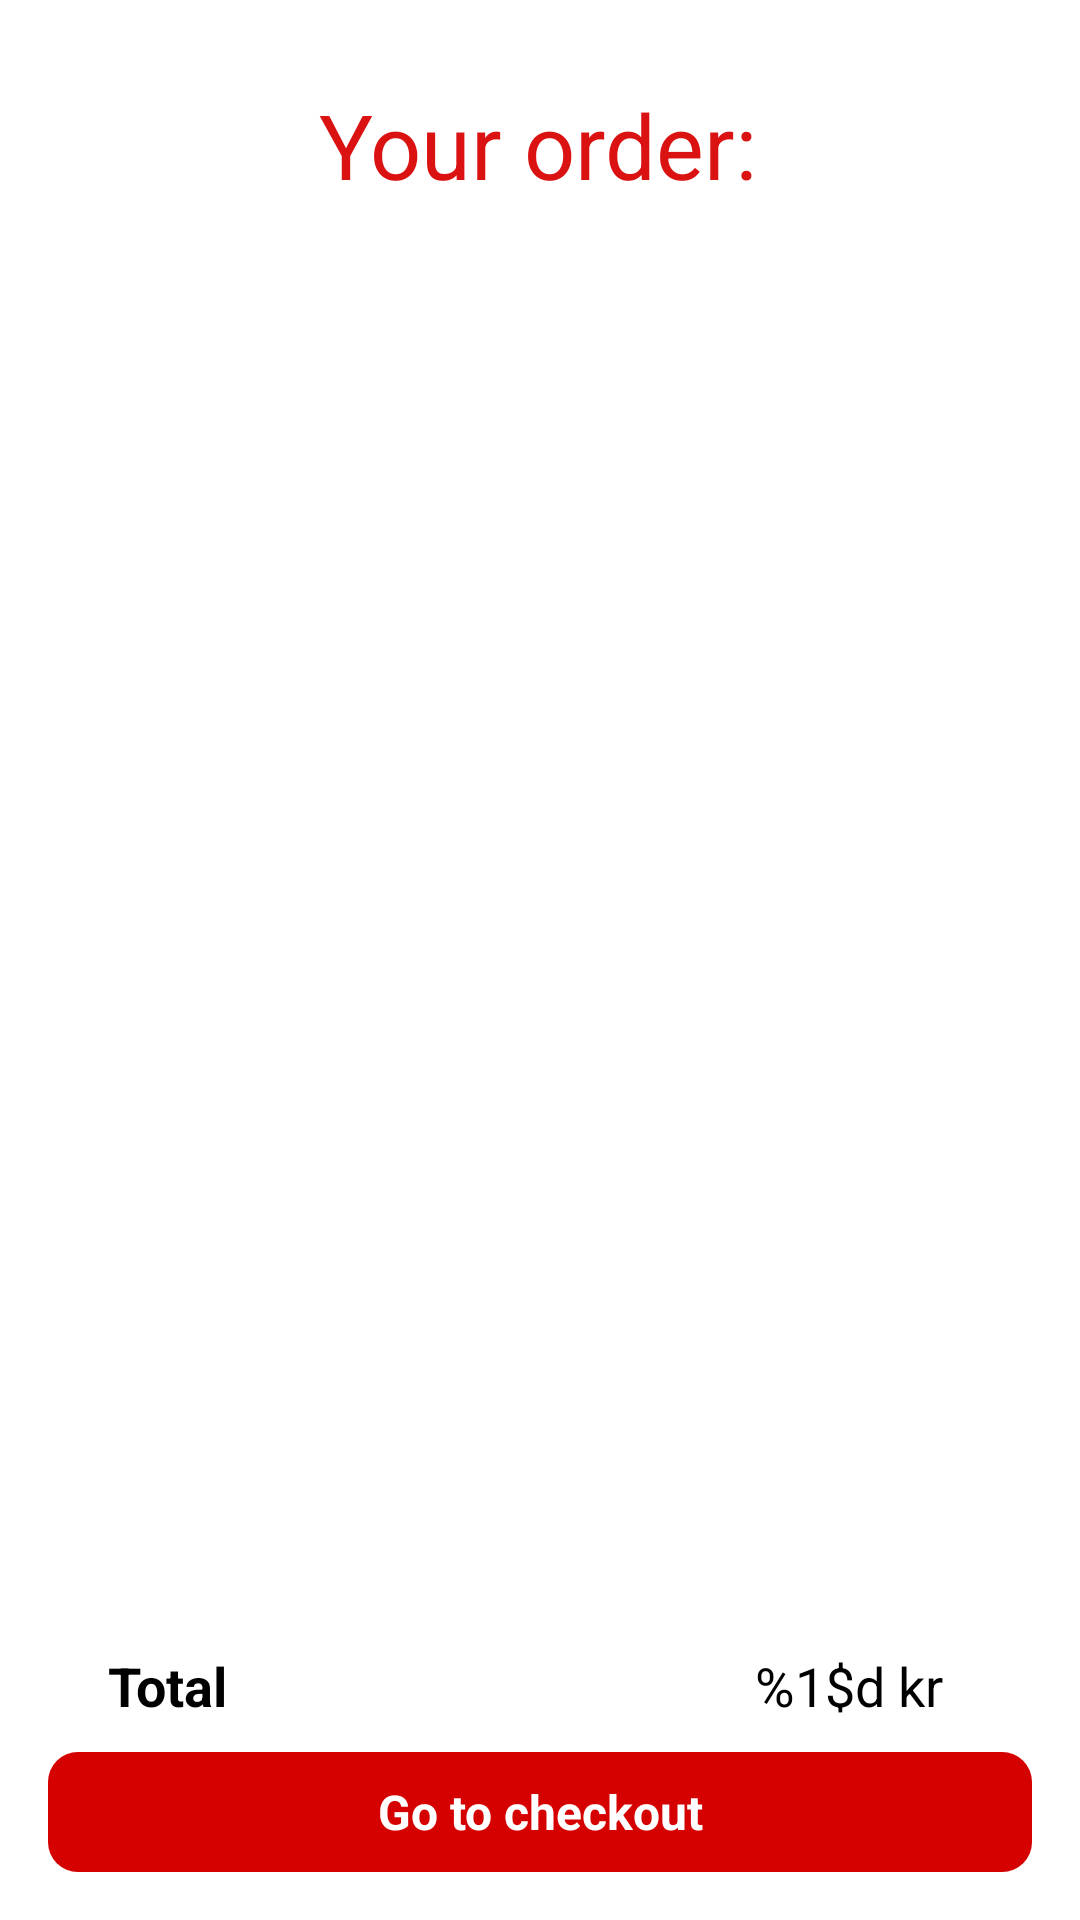

Produce the Android XML layout that renders to this screen, including the resource entries it uses.
<!-- AndroidManifest.xml: application theme Theme.Group7 -->
<!-- res/layout/activity_shopping_cart.xml -->
<?xml version="1.0" encoding="utf-8"?>
<androidx.constraintlayout.widget.ConstraintLayout xmlns:android="http://schemas.android.com/apk/res/android"
    xmlns:app="http://schemas.android.com/apk/res-auto"
    xmlns:tools="http://schemas.android.com/tools"
    android:layout_width="match_parent"
    android:layout_height="match_parent"
    tools:context=".ShoppingCartActivity">

    <androidx.recyclerview.widget.RecyclerView
        android:id="@+id/shoppingRecyclerView"
        android:layout_width="0dp"
        android:layout_height="0dp"
        android:layout_marginTop="20dp"
        android:layout_marginBottom="20dp"
        app:layout_constraintBottom_toTopOf="@+id/totalPriceTextView2"
        app:layout_constraintEnd_toEndOf="parent"
        app:layout_constraintHorizontal_bias="0.0"
        app:layout_constraintStart_toStartOf="parent"
        app:layout_constraintTop_toBottomOf="@+id/shoppingCartTextView"
        tools:listitem="@layout/shopping_cart_list_item" />

    <TextView
        android:id="@+id/shoppingCartTextView"
        android:layout_width="wrap_content"
        android:layout_height="wrap_content"
        android:layout_marginTop="28dp"
        android:text="@string/yourOrder_textview"
        android:textColor="#DA1212"
        android:textSize="30sp"
        app:layout_constraintEnd_toEndOf="parent"
        app:layout_constraintHorizontal_bias="0.498"
        app:layout_constraintStart_toStartOf="parent"
        app:layout_constraintTop_toTopOf="parent" />

    <TextView
        android:id="@+id/totalPriceTextView2"
        android:layout_width="wrap_content"
        android:layout_height="wrap_content"
        android:layout_marginBottom="10dp"
        android:text="@string/shoppingCartTotalPrice_textview"
        android:textColor="#000000"
        android:textSize="18sp"
        app:layout_constraintBottom_toTopOf="@+id/payButton"
        app:layout_constraintEnd_toEndOf="parent"
        app:layout_constraintHorizontal_bias="0.846"
        app:layout_constraintStart_toStartOf="parent" />

    <TextView
        android:id="@+id/payButton"
        android:layout_width="match_parent"
        android:layout_height="40dp"
        android:layout_marginStart="16dp"
        android:layout_marginEnd="16dp"
        android:layout_marginBottom="16dp"
        android:background="@drawable/red_rounded_corners"
        android:gravity="center"
        android:text="@string/goToCheckout_button"
        android:textColor="#FFFFFF"
        android:textSize="16sp"
        android:textStyle="bold"
        app:layout_constraintBottom_toBottomOf="parent"
        app:layout_constraintEnd_toEndOf="parent"
        app:layout_constraintHorizontal_bias="0.0"
        app:layout_constraintStart_toStartOf="parent" />

    <TextView
        android:id="@+id/textView2"
        android:layout_width="wrap_content"
        android:layout_height="wrap_content"
        android:layout_marginBottom="10dp"
        android:text="@string/total_textview"
        android:textColor="#000000"
        android:textSize="18sp"
        android:textStyle="bold"
        app:layout_constraintBottom_toTopOf="@+id/payButton"
        app:layout_constraintEnd_toStartOf="@+id/totalPriceTextView2"
        app:layout_constraintHorizontal_bias="0.17"
        app:layout_constraintStart_toStartOf="parent" />

</androidx.constraintlayout.widget.ConstraintLayout>
<!-- res/layout/shopping_cart_list_item.xml (included above) -->
<?xml version="1.0" encoding="utf-8"?>
<androidx.constraintlayout.widget.ConstraintLayout xmlns:android="http://schemas.android.com/apk/res/android"
    xmlns:app="http://schemas.android.com/apk/res-auto"
    xmlns:tools="http://schemas.android.com/tools"
    android:id="@+id/constraintLayout"
    android:layout_width="match_parent"
    android:layout_height="wrap_content"
    android:background="@drawable/bottom_border">

    <TextView
        android:id="@+id/menuItemTextView"
        android:layout_width="165dp"
        android:layout_height="wrap_content"
        android:layout_marginTop="16dp"
        android:layout_marginBottom="10dp"
        android:gravity="center"
        android:text="@string/menuItem_textview"
        android:textColor="#000000"
        android:textSize="16sp"
        app:layout_constraintBottom_toBottomOf="parent"
        app:layout_constraintEnd_toEndOf="parent"
        app:layout_constraintHorizontal_bias="0.065"
        app:layout_constraintStart_toStartOf="parent"
        app:layout_constraintTop_toTopOf="parent"
        app:layout_constraintVertical_bias="0.0" />

    <ImageView
        android:id="@+id/addImage"
        android:layout_width="wrap_content"
        android:layout_height="wrap_content"
        android:layout_marginEnd="10dp"
        app:layout_constraintBottom_toBottomOf="@+id/removeImage"
        app:layout_constraintEnd_toEndOf="parent"
        app:layout_constraintTop_toTopOf="@+id/removeImage"
        app:srcCompat="@drawable/add_circle"
        app:tint="#D50000" />

    <TextView
        android:id="@+id/countTextView"
        android:layout_width="25dp"
        android:layout_height="25dp"
        android:background="@drawable/list_divider"
        android:gravity="center"
        android:text="@string/shoppingCartCount_textview"
        android:textColor="#000000"
        android:textSize="16sp"
        app:layout_constraintBottom_toBottomOf="@+id/removeImage"
        app:layout_constraintEnd_toStartOf="@+id/addImage"
        app:layout_constraintStart_toEndOf="@+id/removeImage"
        app:layout_constraintTop_toTopOf="@+id/removeImage" />

    <ImageView
        android:id="@+id/removeImage"
        android:layout_width="wrap_content"
        android:layout_height="wrap_content"
        android:layout_marginEnd="16dp"
        app:layout_constraintBottom_toBottomOf="@+id/menuItemTextView"
        app:layout_constraintEnd_toEndOf="parent"
        app:layout_constraintStart_toEndOf="@+id/itemTotalPriceTextView"
        app:layout_constraintTop_toTopOf="@+id/menuItemTextView"
        app:layout_constraintVertical_bias="0.666"
        app:srcCompat="@drawable/remove_circle"
        app:tint="#D50000" />

    <TextView
        android:id="@+id/addMoreItemButton"
        android:layout_width="match_parent"
        android:layout_height="40dp"
        android:layout_marginTop="10dp"
        android:layout_marginBottom="10dp"
        android:background="@drawable/top_border"
        android:gravity="center"
        android:text="@string/addMoreProducts_textview"
        android:textColor="#D50000"
        android:textSize="16sp"
        android:textStyle="italic"
        android:visibility="gone"
        app:layout_constraintBottom_toBottomOf="parent"
        app:layout_constraintEnd_toEndOf="parent"
        app:layout_constraintStart_toStartOf="parent"
        app:layout_constraintTop_toBottomOf="@+id/barrier2" />

    <TextView
        android:id="@+id/itemTotalPriceTextView"
        android:layout_width="50dp"
        android:layout_height="wrap_content"
        android:layout_marginStart="10dp"
        android:text="@string/shoppingCart_price_textview"
        android:textColor="#000000"
        app:layout_constraintBottom_toBottomOf="@+id/menuItemTextView"
        app:layout_constraintStart_toEndOf="@+id/menuItemTextView"
        app:layout_constraintTop_toTopOf="@+id/menuItemTextView" />

    <androidx.constraintlayout.widget.Barrier
        android:id="@+id/barrier2"
        android:layout_width="wrap_content"
        android:layout_height="wrap_content"
        app:barrierDirection="bottom"
        app:constraint_referenced_ids="menuItemTextView"
        tools:layout_editor_absoluteY="38dp" />

</androidx.constraintlayout.widget.ConstraintLayout>
<!-- resources referenced by this layout -->
<resources>
  <!-- drawable bottom_border (drawable) -->
  <?xml version="1.0" encoding="utf-8" ?>
  <layer-list xmlns:android="http://schemas.android.com/apk/res/android" >
      <item android:gravity="bottom">
          <shape>
              <size android:height="1dp" />
              <solid android:color="#17000000" />
          </shape>
      </item>
  
  
  </layer-list>
  <!-- drawable list_divider (drawable) -->
  <?xml version="1.0" encoding="UTF-8"?>
  <shape xmlns:android="http://schemas.android.com/apk/res/android"
      android:shape="rectangle" >
      <stroke
          android:width="1dp"
          android:color="#17000000" />
      <corners android:radius="10dp"/>
  </shape>
  <!-- drawable red_rounded_corners (drawable) -->
  <?xml version="1.0" encoding="utf-8"?>
  <shape xmlns:android="http://schemas.android.com/apk/res/android"
      android:shape="rectangle">
      <solid android:color="#D50000"/>
      <corners android:radius="10dp"/>
  
  </shape>
  <!-- drawable top_border (drawable) -->
  <?xml version="1.0" encoding="utf-8" ?>
  <layer-list xmlns:android="http://schemas.android.com/apk/res/android" >
      <item android:gravity="top">
          <shape>
              <size android:height="1dp" />
              <solid android:color="#17000000" />
          </shape>
      </item>
  </layer-list>
  <string name="addMoreProducts_textview">Add more products</string>
  <string name="goToCheckout_button">Go to checkout</string>
  <string name="menuItem_textview">%1$s</string>
  <string name="shoppingCartCount_textview">%1$d</string>
  <string name="shoppingCartTotalPrice_textview">%1$d kr</string>
  <string name="shoppingCart_price_textview">%1$d kr</string>
  <string name="total_textview">Total</string>
  <string name="yourOrder_textview">Your order:</string>
  <style name="Theme.Group7" parent="Theme.MaterialComponents.DayNight.DarkActionBar">
          
          <item name="colorPrimary">@color/purple_500</item>
          <item name="colorPrimaryVariant">@color/purple_700</item>
          <item name="colorOnPrimary">@color/white</item>
          
          <item name="colorSecondary">@color/teal_200</item>
          <item name="colorSecondaryVariant">@color/teal_700</item>
          <item name="colorOnSecondary">@color/black</item>
          
          <item name="android:statusBarColor" tools:targetApi="l">?attr/colorPrimaryVariant</item>
          
      </style>
  <!-- not gathered from this repository: default colours our renderer supplied (Android Studio template values) -->
  <color name="purple_500">#FF6200EE</color>
  <color name="purple_700">#FF3700B3</color>
  <color name="teal_200">#FF03DAC5</color>
  <color name="teal_700">#FF018786</color>
  <color name="black">#FF000000</color>
  <color name="white">#FFFFFFFF</color>
</resources>
